Run: headless pygame with SDL's dummy video driver; simulated clock (each Clock.tick advances the game by its frame time, no real sleeping); random seed 0; keys injected as events and as key.get_pressed() state; mouse plan: one left click at the window centre at the start of phase 2, then a move to the lower-right quarter at the start of phase 3.
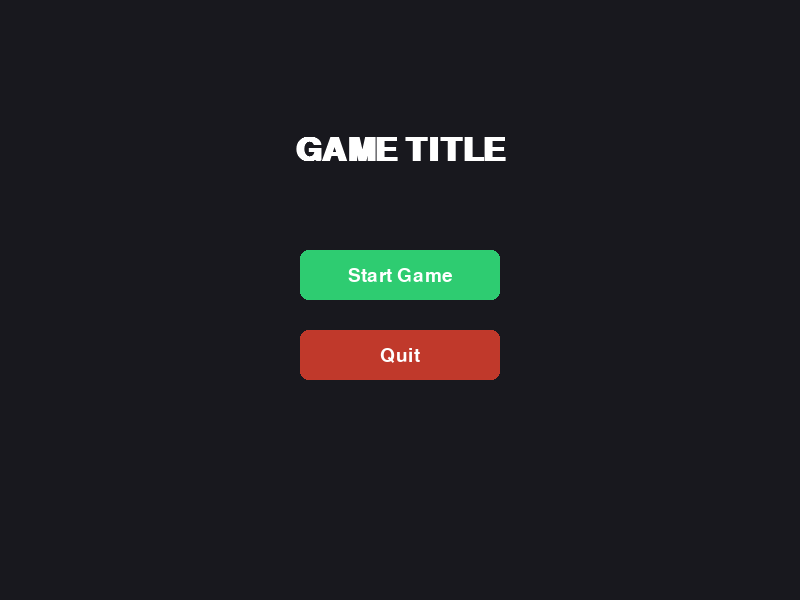
Frame 1 of 4 · flips 1–60 · no input
Frame 2 of 4 · flips 61–180 · clicked the window centre · tapped SPACE, RETURN · held RIGHT (→), D · screen unchanged from frame 1, image omitted
Frame 3 of 4 · flips 181–300 · moved the mouse to the lower-right quarter · held DOWN (↓), S · screen unchanged from frame 2, image omitted
Frame 4 of 4 · flips 301–420 · held LEFT (←), A, UP (↑), W · screen unchanged from frame 3, image omitted

The pygame program that drew these frames:

import pygame
import sys

# Initialize Pygame
pygame.init()

# Screen setup
WIDTH, HEIGHT = 800, 600
screen = pygame.display.set_mode((WIDTH, HEIGHT))
pygame.display.set_caption("Indie Game Menu Template")

# Colors
DARK_BG = (24, 24, 30)
WHITE = (255, 255, 255)
GREEN = (46, 204, 113)
HOVER_GREEN = (39, 174, 96)

# Fonts
font_title = pygame.font.SysFont("arial", 48, bold=True)
font_btn = pygame.font.SysFont("arial", 28)

def draw_text(text, font, color, surface, x, y):
    text_obj = font.render(text, True, color)
    text_rect = text_obj.get_rect(center=(x, y))
    surface.blit(text_obj, text_rect)

def main_menu():
    start_btn = pygame.Rect(300, 250, 200, 50)
    quit_btn = pygame.Rect(300, 330, 200, 50)

    running = True
    while running:
        mouse_pos = pygame.mouse.get_pos()
        screen.fill(DARK_BG)

        # Title
        draw_text("GAME TITLE", font_title, WHITE, screen, WIDTH // 2, 150)

        # Start Button Hover Effect
        if start_btn.collidepoint(mouse_pos):
            pygame.draw.rect(screen, HOVER_GREEN, start_btn, border_radius=8)
        else:
            pygame.draw.rect(screen, GREEN, start_btn, border_radius=8)

        # Quit Button Hover Effect
        if quit_btn.collidepoint(mouse_pos):
            pygame.draw.rect(screen, (231, 76, 60), quit_btn, border_radius=8)
        else:
            pygame.draw.rect(screen, (192, 57, 43), quit_btn, border_radius=8)

        # Button Labels
        draw_text("Start Game", font_btn, WHITE, screen, start_btn.centerx, start_btn.centery)
        draw_text("Quit", font_btn, WHITE, screen, quit_btn.centerx, quit_btn.centery)

        for event in pygame.event.get():
            if event.type == pygame.QUIT:
                pygame.quit()
                sys.exit()
            if event.type == pygame.MOUSEBUTTONDOWN:
                if start_btn.collidepoint(event.pos):
                    print("Start button clicked! Load game logic here.")
                if quit_btn.collidepoint(event.pos):
                    pygame.quit()
                    sys.exit()

        pygame.display.update()

if __name__ == "__main__":
    main_menu()
